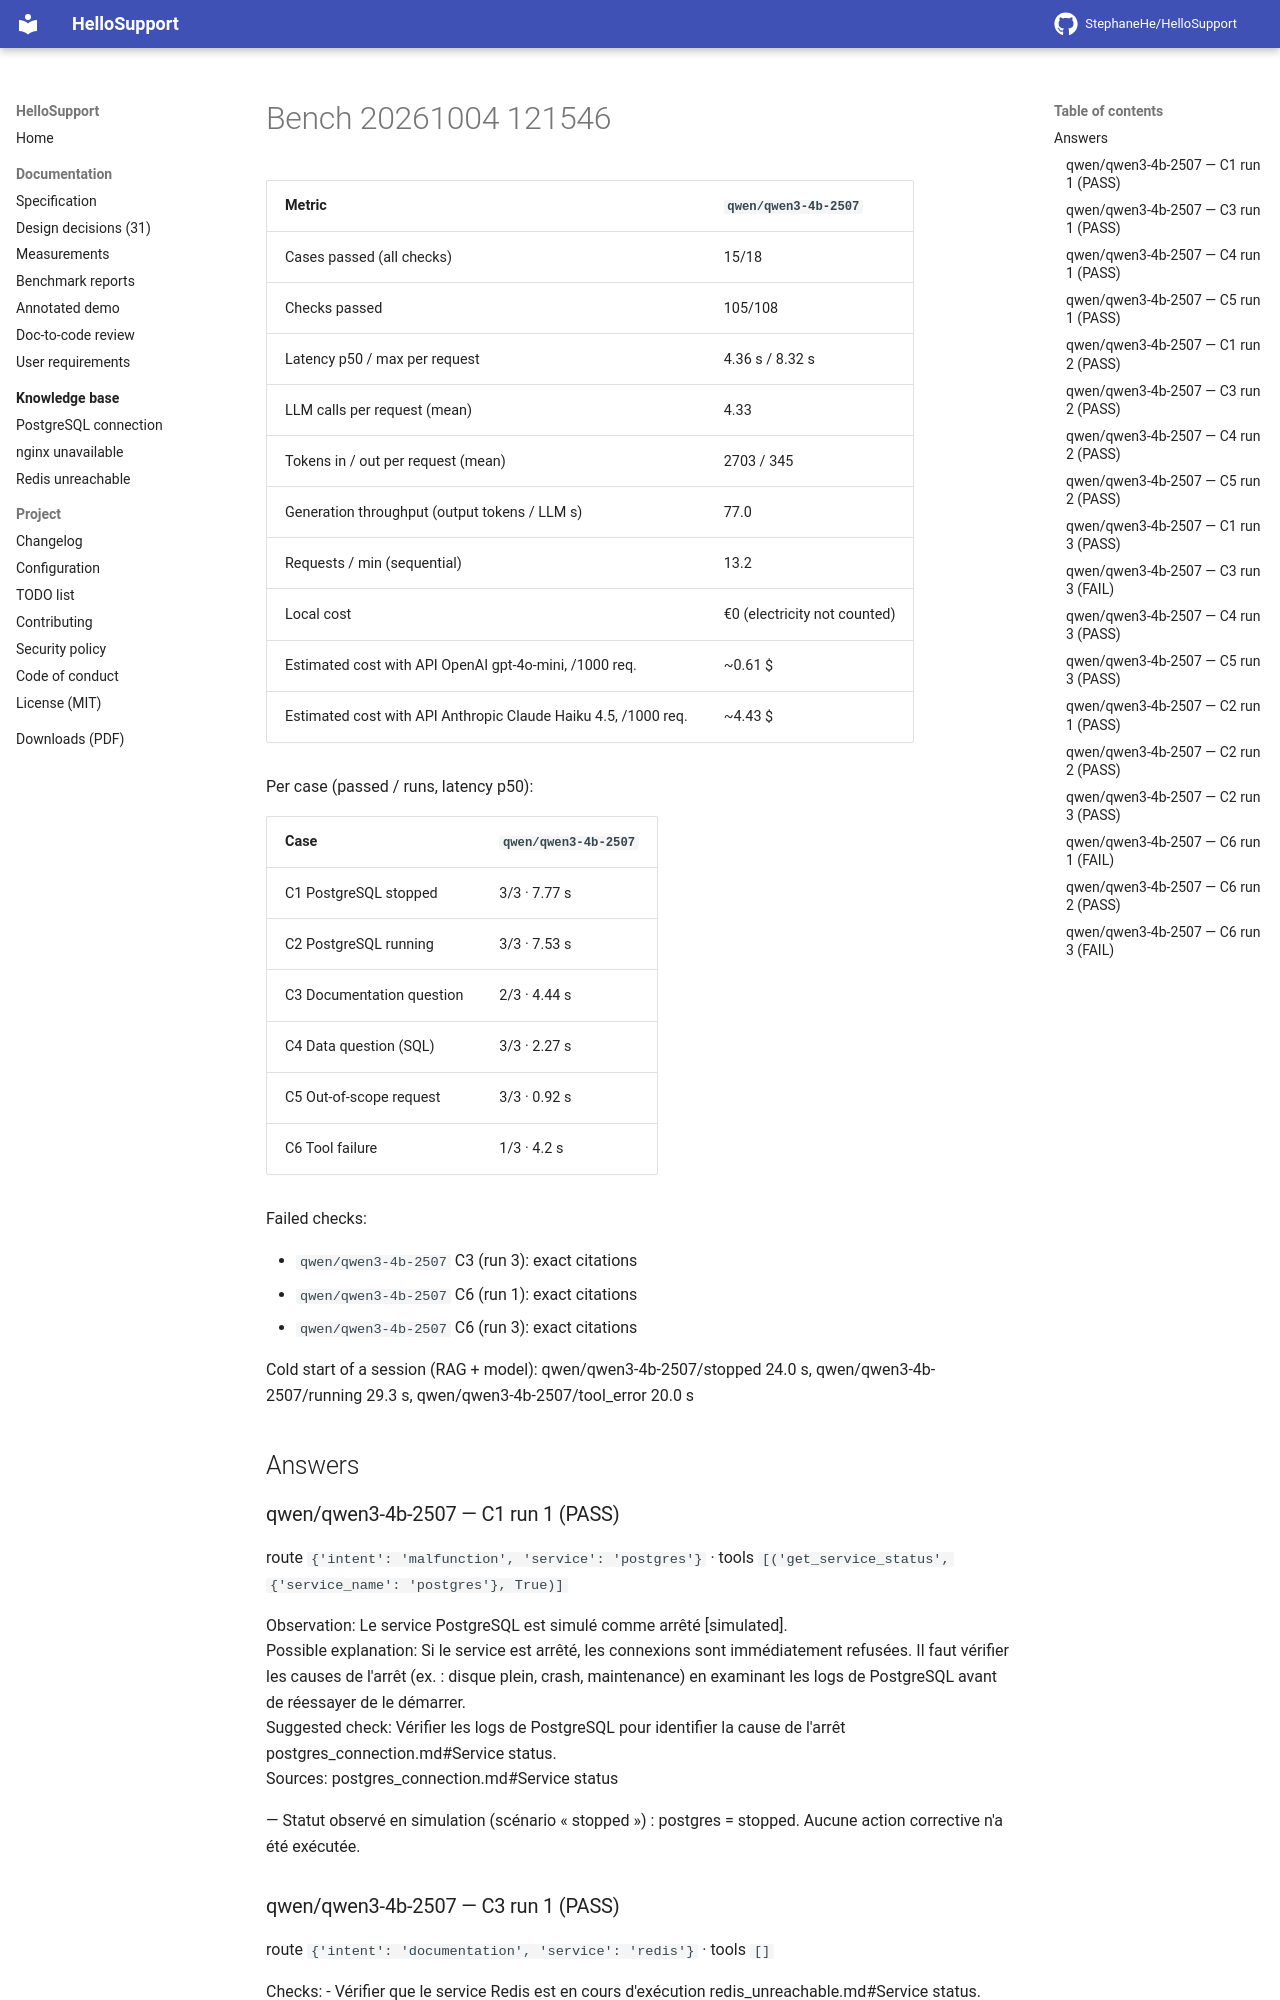

repository: StephaneHe/HelloSupport · page: 1.12/bench/bench-20261004-121546/index.html · generator: mkdocs

Date: 2026-10-04T12:15:46 · 3 run(s) per case · **warm** measurements (MCP session and model loaded).

| Metric | `qwen/qwen3-4b-2507` |
|---|---|
| Cases passed (all checks) | 15/18 |
| Checks passed | 105/108 |
| Latency p50 / max per request | 4.36 s / 8.32 s |
| LLM calls per request (mean) | 4.33 |
| Tokens in / out per request (mean) | 2703 / 345 |
| Generation throughput (output tokens / LLM s) | 77.0 |
| Requests / min (sequential) | 13.2 |
| Local cost | €0 (electricity not counted) |
| Estimated cost with API OpenAI gpt-4o-mini, /1000 req. | ~0.61 $ |
| Estimated cost with API Anthropic Claude Haiku 4.5, /1000 req. | ~4.43 $ |

Per case (passed / runs, latency p50):

| Case | `qwen/qwen3-4b-2507` |
|---|---|
| C1 PostgreSQL stopped | 3/3 · 7.77 s |
| C2 PostgreSQL running | 3/3 · 7.53 s |
| C3 Documentation question | 2/3 · 4.44 s |
| C4 Data question (SQL) | 3/3 · 2.27 s |
| C5 Out-of-scope request | 3/3 · 0.92 s |
| C6 Tool failure | 1/3 · 4.2 s |

Failed checks:

- `qwen/qwen3-4b-2507` C3 (run 3): exact citations
- `qwen/qwen3-4b-2507` C6 (run 1): exact citations
- `qwen/qwen3-4b-2507` C6 (run 3): exact citations

Cold start of a session (RAG + model): qwen/qwen3-4b-2507/stopped 24.0 s, qwen/qwen3-4b-2507/running 29.3 s, qwen/qwen3-4b-2507/tool_error 20.0 s


## Answers

### qwen/qwen3-4b-2507 — C1 run 1 (PASS)

route `{'intent': 'malfunction', 'service': 'postgres'}` · tools `[('get_service_status', {'service_name': 'postgres'}, True)]`

Observation: Le service PostgreSQL est simulé comme arrêté [simulated].  
Possible explanation: Si le service est arrêté, les connexions sont immédiatement refusées. Il faut vérifier les causes de l'arrêt (ex. : disque plein, crash, maintenance) en examinant les logs de PostgreSQL avant de réessayer de le démarrer.  
Suggested check: Vérifier les logs de PostgreSQL pour identifier la cause de l'arrêt postgres_connection.md#Service status.  
Sources: postgres_connection.md#Service status

— Statut observé en simulation (scénario « stopped ») : postgres = stopped. Aucune action corrective n'a été exécutée.

### qwen/qwen3-4b-2507 — C3 run 1 (PASS)

route `{'intent': 'documentation', 'service': 'redis'}` · tools `[]`

Checks:
- Vérifier que le service Redis est en cours d'exécution redis_unreachable.md#Service status.  
- Exécuter `redis-cli -h <host> -p 6379 ping` et attendre une réponse `PONG` redis_unreachable.md#Checks.  
- Vérifier les paramètres `bind` et `protected-mode` dans le fichier `redis.conf` : Redis accepte par défaut uniquement les connexions locales redis_unreachable.md#Checks.  
- Si l'erreur "NOAUTH" apparaît, vérifier la configuration `requirepass` et celle du client redis_unreachable.md#Checks.  
- Vérifier la mémoire : lorsque `maxmemory` est atteint avec la politique `noeviction`, les écritures échouent avec "OOM command not allowed" redis_unreachable.md#Checks.

— Aucune action corrective n'a été exécutée.

### qwen/qwen3-4b-2507 — C4 run 1 (PASS)

route `{'intent': 'history', 'service': 'postgres'}` · tools `[('query_incidents', {'sql': "SELECT COUNT(*) as incident_count FROM incidents WHERE service = 'postgres' AND started_at >= datetime('now', 'localtime', '-30 days')"}, True), ('query_incidents', {'sql': "SELECT resolved FROM incidents WHERE service = 'postgres' AND started_at >= datetime('now', 'localtime', '-30 days') ORDER BY started_at DESC LIMIT 1"}, True)]`

Observation: Il y avait 3 incidents PostgreSQL au cours des 30 derniers jours, et le dernier incident n'est pas résolu.  
Sources: incidents database

— Aucune action corrective n'a été exécutée.
